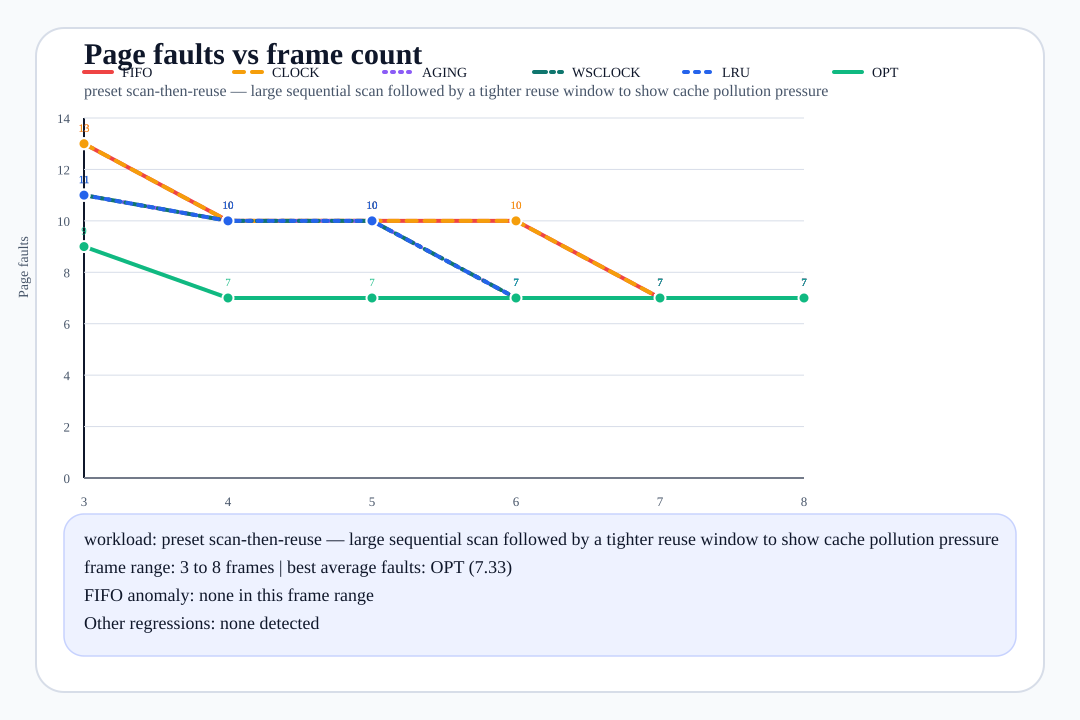

The file beside this chart, header and first rows:
frames, fifo_faults, clock_faults, aging_faults, wsclock_faults, lru_faults, opt_faults, best_algorithms, reference_source
3, 13, 13, 11, 11, 11, 9, opt, preset:scan-then-reuse
4, 10, 10, 10, 10, 10, 7, opt, preset:scan-then-reuse
5, 10, 10, 10, 10, 10, 7, opt, preset:scan-then-reuse
6, 10, 10, 7, 7, 7, 7, aging/wsclock/lru/opt, preset:scan-then-reuse
7, 7, 7, 7, 7, 7, 7, fifo/clock/aging/wsclock/lru/opt, preset:scan-then-reuse
8, 7, 7, 7, 7, 7, 7, fifo/clock/aging/wsclock/lru/opt, preset:scan-then-reuse
